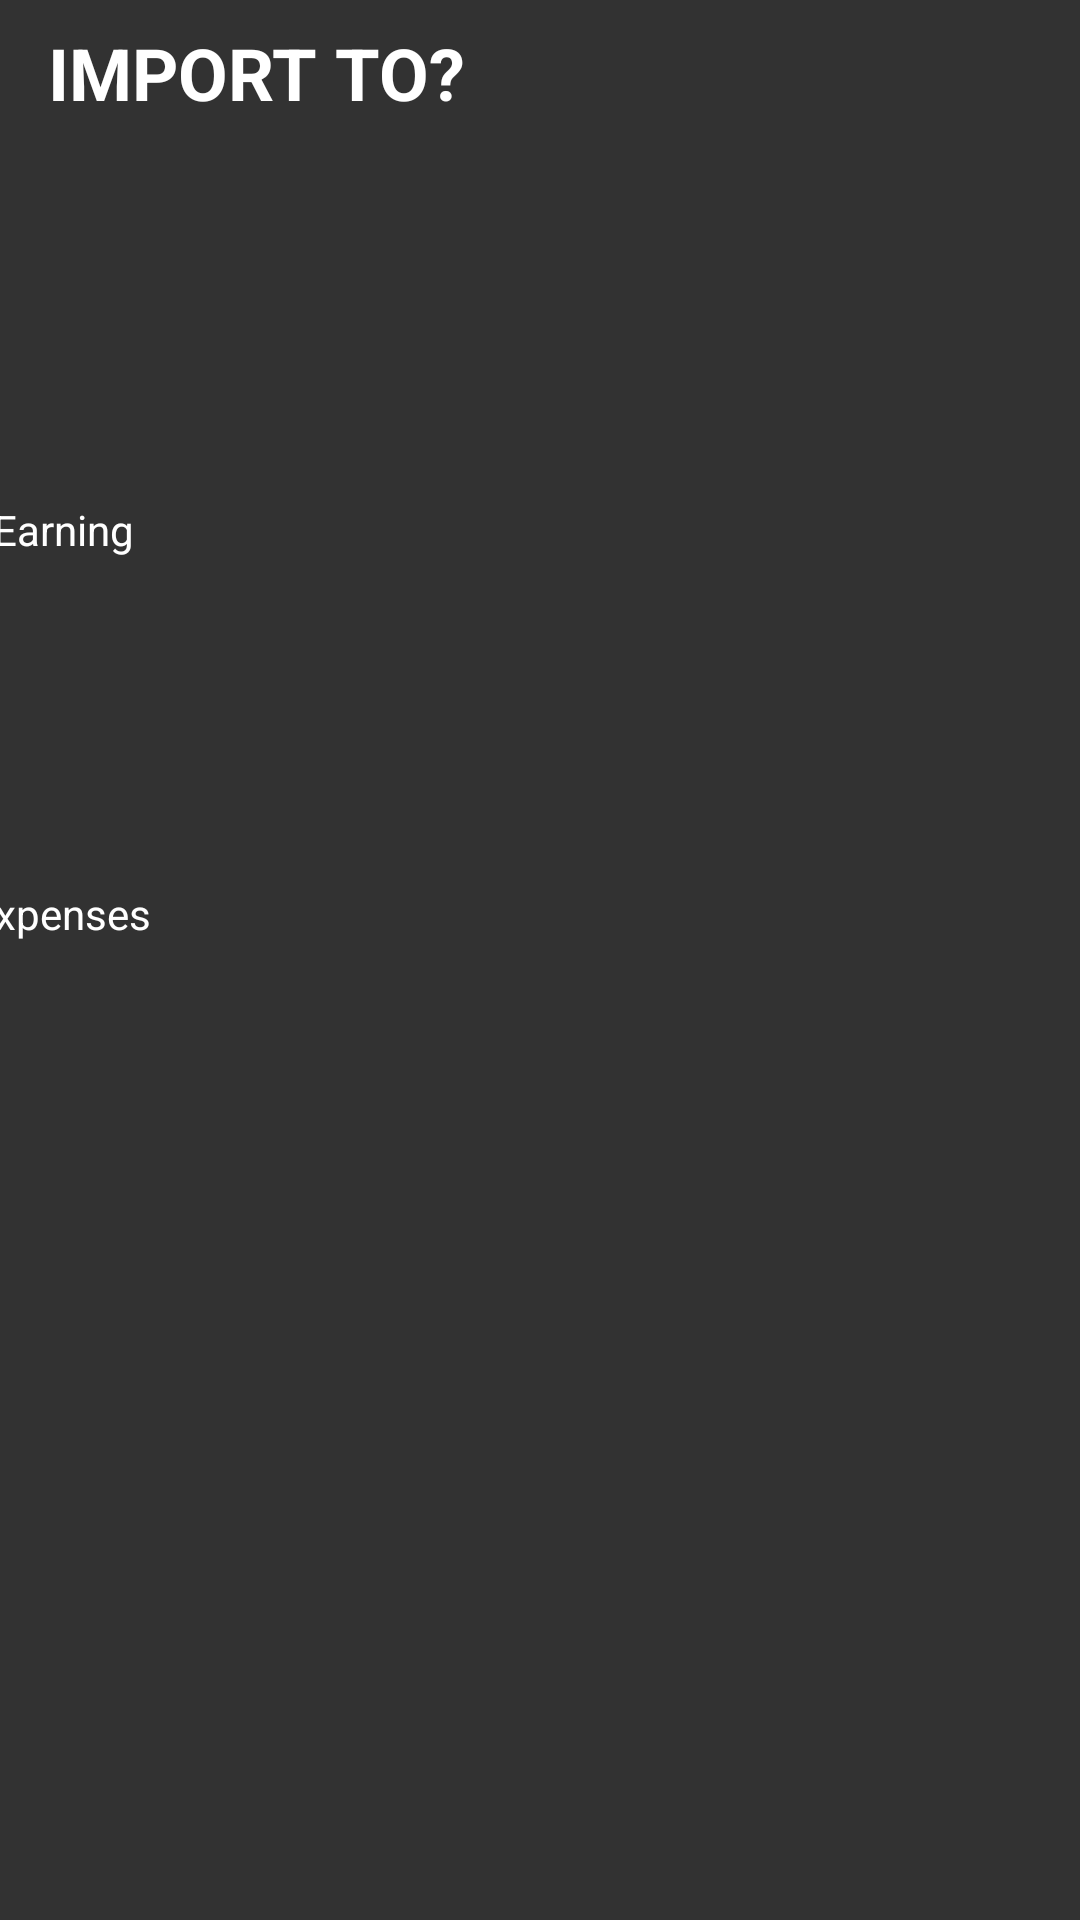

The Android layout XML behind this screen, and the referenced resources:
<!-- AndroidManifest.xml: application theme AppTheme -->
<!-- res/layout/import_to_screen.xml -->
<?xml version="1.0" encoding="utf-8"?>
<androidx.constraintlayout.widget.ConstraintLayout
    xmlns:android="http://schemas.android.com/apk/res/android"
    xmlns:app="http://schemas.android.com/apk/res-auto"
    xmlns:tools="http://schemas.android.com/tools"
    android:layout_width="match_parent"
    android:layout_height="match_parent">

    <ImageView
        android:id="@+id/imageViewEarning"
        android:layout_width="166dp"
        android:layout_height="123dp"
        android:layout_marginStart="54dp"
        android:layout_marginTop="14dp"
        android:layout_marginEnd="50dp"
        android:layout_marginBottom="10dp"
        app:layout_constraintBottom_toTopOf="@+id/imageViewExpense"
        app:layout_constraintEnd_toEndOf="parent"
        app:layout_constraintStart_toEndOf="@+id/textViewImportEarning"
        app:layout_constraintTop_toBottomOf="@+id/textViewImport"
        app:srcCompat="@drawable/plus" />

    <ImageView
        android:id="@+id/imageViewExpense"
        android:layout_width="181dp"
        android:layout_height="132dp"
        android:layout_marginStart="54dp"
        android:layout_marginTop="10dp"
        android:layout_marginEnd="50dp"
        app:layout_constraintEnd_toEndOf="parent"
        app:layout_constraintStart_toEndOf="@+id/textViewImportExpense"
        app:layout_constraintTop_toBottomOf="@+id/imageViewEarning"
        app:srcCompat="@drawable/minus" />

    <TextView
        android:id="@+id/textViewImport"
        android:layout_width="match_parent"
        android:layout_height="99dp"
        android:layout_marginStart="16dp"
        android:layout_marginTop="8dp"
        android:text="IMPORT TO?"
        android:textSize="24sp"
        android:textStyle="bold"
        app:layout_constraintEnd_toEndOf="parent"
        app:layout_constraintStart_toStartOf="parent"
        app:layout_constraintTop_toTopOf="parent" />

    <TextView
        android:id="@+id/textViewImportEarning"
        android:layout_width="95dp"
        android:layout_height="26dp"
        android:layout_marginStart="50dp"
        android:layout_marginTop="60dp"
        android:layout_marginEnd="50dp"
        android:layout_marginBottom="142dp"
        android:text="Earning"
        app:layout_constraintBottom_toTopOf="@+id/textViewImportExpense"
        app:layout_constraintEnd_toStartOf="@+id/imageViewEarning"
        app:layout_constraintStart_toStartOf="parent"
        app:layout_constraintTop_toBottomOf="@+id/textViewImport" />

    <TextView
        android:id="@+id/textViewImportExpense"
        android:layout_width="95dp"
        android:layout_height="26dp"
        android:layout_marginStart="50dp"
        android:layout_marginTop="102dp"
        android:layout_marginEnd="50dp"
        android:text="Expenses"
        app:layout_constraintEnd_toStartOf="@+id/imageViewExpense"
        app:layout_constraintStart_toStartOf="parent"
        app:layout_constraintTop_toBottomOf="@+id/textViewImportEarning" />
</androidx.constraintlayout.widget.ConstraintLayout>
<!-- resources referenced by this layout -->
<resources>
  <style name="AppTheme" parent="Theme.AppCompat.Light.DarkActionBar">
          
          <item name="colorPrimary">@color/Grey</item>
          <item name="colorPrimaryDark">@color/PrimaryDarkColour2</item>
          <item name="colorAccent">@color/colorAccent</item>
          <item name="android:colorBackground">@color/PrimaryDarkColour2</item>
          <item name="android:textColorPrimary">@color/PrimaryText</item>
          <item name="android:textColorSecondary">@color/PrimaryText</item>
          <item name="android:textColorTertiary">@color/PrimaryText</item>
          <item name="android:datePickerDialogTheme">@style/MyDatePickerDialogTheme</item>
          <item name="android:timePickerDialogTheme">@style/MyDatePickerDialogTheme</item>
          <item name="android:alertDialogStyle">@style/AlertDialogStyle</item>
          <item name="android:alertDialogTheme">@style/AlertDialogStyle</item>
      </style>
  <color name="Grey">#2B2B2B</color>
  <color name="PrimaryDarkColour2">#323232</color>
  <color name="colorAccent">#83E8DE</color>
  <color name="PrimaryText">#FFFFFF</color>
  <style name="MyDatePickerDialogTheme" parent="Theme.AppCompat.Light.Dialog">
          <item name="colorPrimary">@color/Grey</item>
          <item name="colorPrimaryDark">@color/PrimaryDarkColour2</item>
          <item name="colorAccent">@color/Grey</item>
          <item name="android:headerBackground">@color/Grey</item>
      </style>
  <style name="AlertDialogStyle" parent="Theme.AppCompat.Light.Dialog">
          <item name="colorAccent">#000000</item>
          <item name="android:textColor">#000000</item>
          <item name="android:textColorPrimary">#000000</item>
      </style>
</resources>
